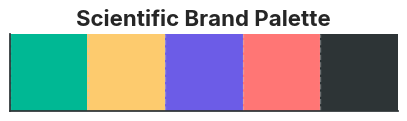

Write Python code to recreate this figure.
import matplotlib.pyplot as plt
import seaborn as sns

# --- Scientific Brand Palette ---
# A premium, high-contrast palette for professional publications
BRAND_COLORS = {
    "slate": "#2d3436",    # Dark background/text
    "emerald": "#00b894",  # Primary highlight
    "gold": "#fdcb6e",     # Secondary highlight (attention)
    "indigo": "#6c5ce7",   # Tertiary (divergent)
    "coral": "#ff7675",    # Error/Warning
    "ghost": "#f1f2f6"     # Light background
}

def set_scientific_style():
    """Configures Matplotlib and Seaborn for a premium scientific look."""
    # Build list for seaborn palette
    palette = [
        BRAND_COLORS["emerald"],
        BRAND_COLORS["gold"],
        BRAND_COLORS["indigo"],
        BRAND_COLORS["coral"],
        BRAND_COLORS["slate"]
    ]
    
    sns.set_theme(
        style="whitegrid", 
        palette=palette,
        font="sans-serif",
        rc={
            "axes.spines.right": False,
            "axes.spines.top": False,
            "axes.edgecolor": BRAND_COLORS["slate"],
            "grid.alpha": 0.4,
            "grid.linestyle": "--",
            "figure.figsize": (8, 5),
            "axes.titlesize": 16,
            "axes.titleweight": "bold",
            "axes.labelsize": 12,
            "xtick.labelsize": 10,
            "ytick.labelsize": 10,
            "legend.frameon": False,
            "savefig.transparent": True
        }
    )
    
    # Also set raw matplotlib parameters for non-seaborn plots
    plt.rcParams["font.sans-serif"] = ["Inter", "Roboto", "Arial"]
    plt.rcParams["axes.labelcolor"] = BRAND_COLORS["slate"]
    plt.rcParams["xtick.color"] = BRAND_COLORS["slate"]
    plt.rcParams["ytick.color"] = BRAND_COLORS["slate"]

if __name__ == "__main__":
    # Demo the palette
    set_scientific_style()
    sns.palplot(sns.color_palette())
    plt.title("Scientific Brand Palette")
    plt.show()
